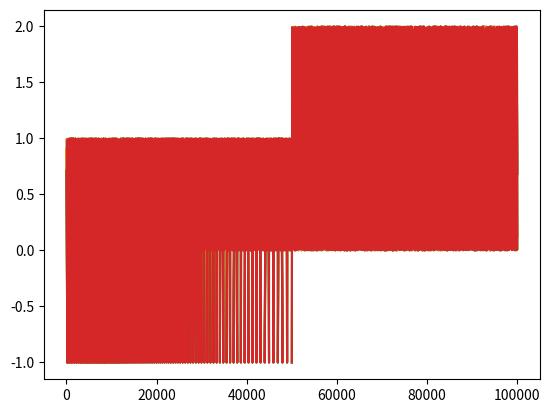

Reproduce this figure in Python.
import numpy as np
import matplotlib.pyplot as plt
import matplotlib as mpl

# Setup, and create the data to plot
y = np.random.rand(100000)
y[50000:] *= 2
y[np.geomspace(10, 50000, 400).astype(int)] = -1
mpl.rcParams['path.simplify'] = True

mpl.rcParams['path.simplify_threshold'] = 0.0
plt.plot(y)
plt.show()

mpl.rcParams['path.simplify_threshold'] = 1.0
plt.plot(y)
plt.show()

import numpy as np
import matplotlib.pyplot as plt
import matplotlib as mpl
mpl.rcParams['path.simplify_threshold'] = 1.0

# Setup, and create the data to plot
y = np.random.rand(100000)
y[50000:] *= 2
y[np.geomspace(10, 50000, 400).astype(int)] = -1
mpl.rcParams['path.simplify'] = True

mpl.rcParams['agg.path.chunksize'] = 0
plt.plot(y)
plt.show()

mpl.rcParams['agg.path.chunksize'] = 10000
plt.plot(y)
plt.show()